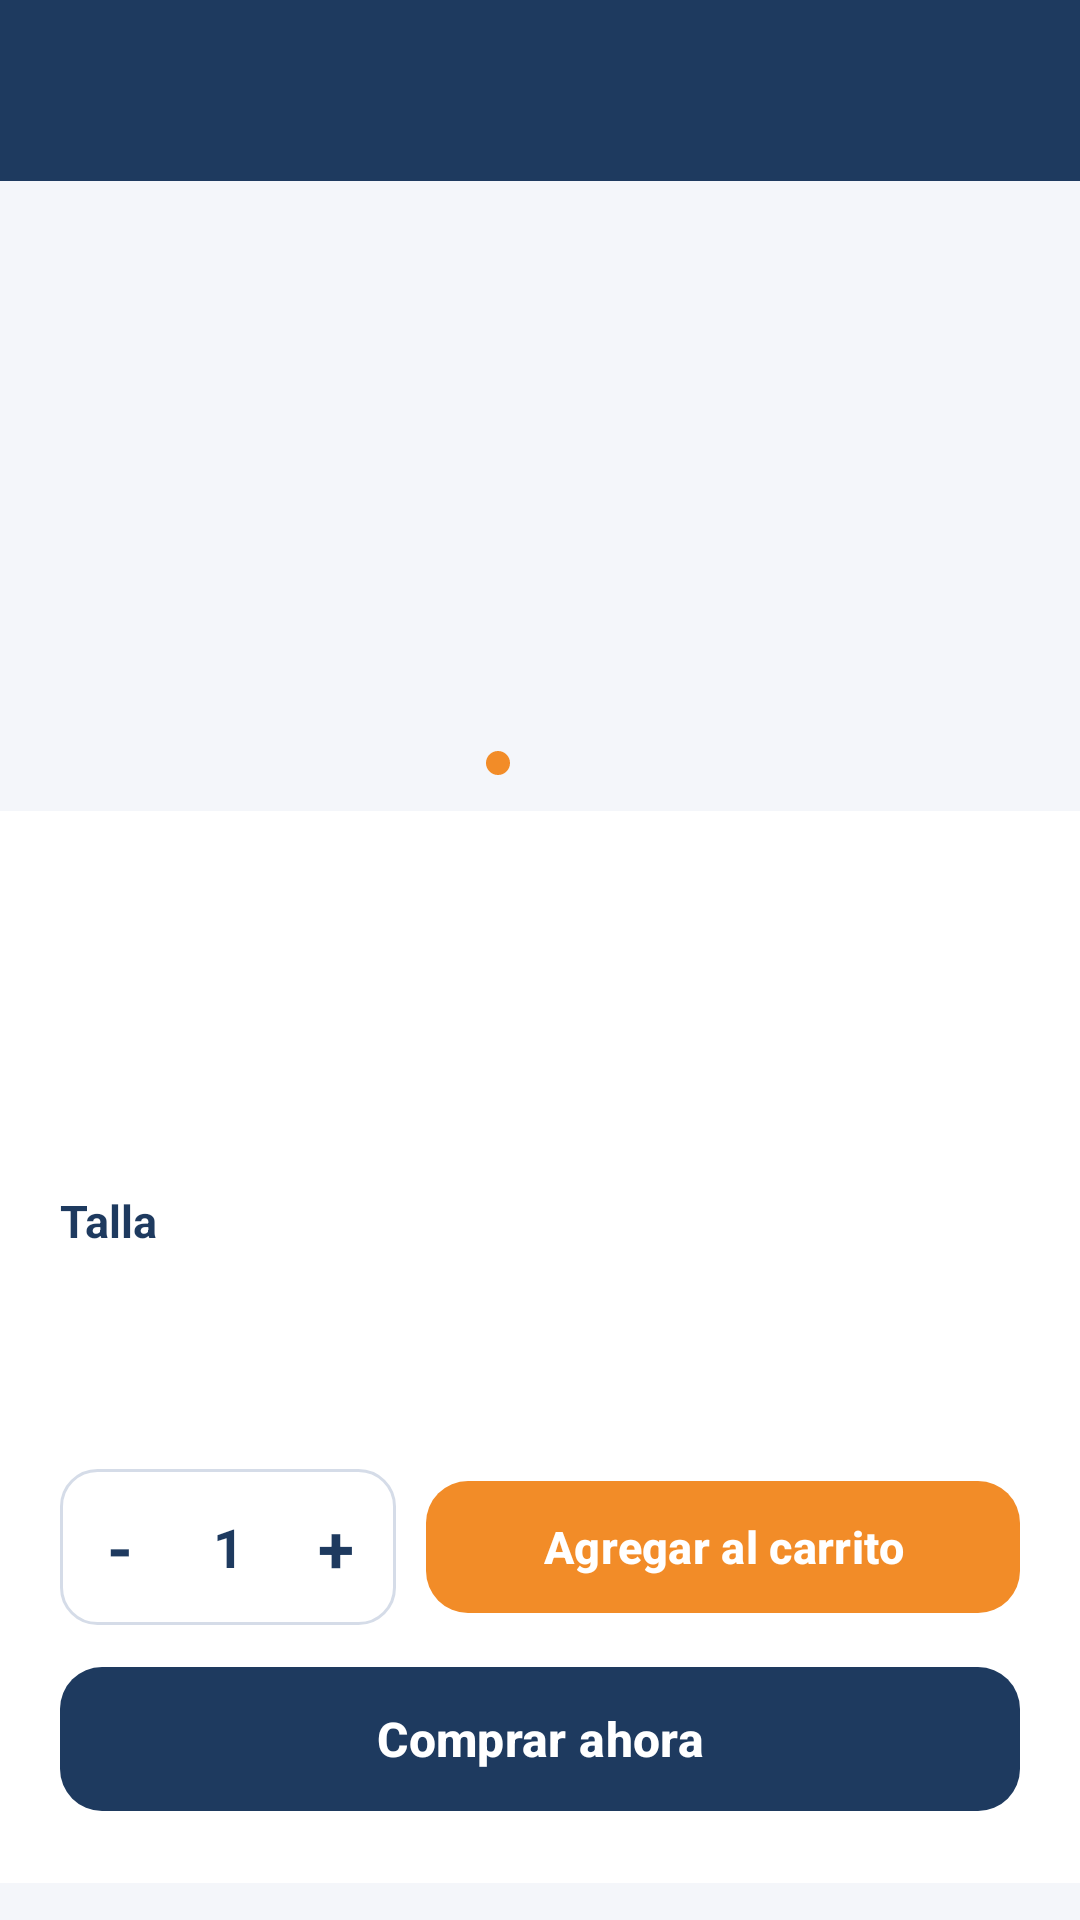

Produce the Android XML layout that renders to this screen, including the resource entries it uses.
<!-- AndroidManifest.xml: application theme Theme.DotaPro -->
<!-- res/layout/activity_product_detail.xml -->
<?xml version="1.0" encoding="utf-8"?>
<LinearLayout xmlns:android="http://schemas.android.com/apk/res/android"
    xmlns:app="http://schemas.android.com/apk/res-auto"
    android:layout_width="match_parent"
    android:layout_height="match_parent"
    android:background="@color/dp_bg"
    android:orientation="vertical">

    <include
        android:id="@+id/toolbar"
        layout="@layout/include_toolbar"
        android:layout_width="match_parent"
        android:layout_height="wrap_content" />

    <ScrollView
        android:layout_width="match_parent"
        android:layout_height="0dp"
        android:layout_weight="1">

        <LinearLayout
            android:layout_width="match_parent"
            android:layout_height="wrap_content"
            android:orientation="vertical">

            <FrameLayout
                android:id="@+id/flImage"
                android:layout_width="match_parent"
                android:layout_height="210dp">

                <ImageView
                    android:id="@+id/ivImage"
                    android:layout_width="match_parent"
                    android:layout_height="match_parent"
                    android:padding="16dp"
                    android:scaleType="fitCenter"
                    android:visibility="gone" />

                <TextView
                    android:id="@+id/tvEmoji"
                    android:layout_width="wrap_content"
                    android:layout_height="wrap_content"
                    android:layout_gravity="center"
                    android:textSize="96sp" />

                <LinearLayout
                    android:layout_width="wrap_content"
                    android:layout_height="wrap_content"
                    android:layout_gravity="bottom|center_horizontal"
                    android:layout_marginBottom="12dp"
                    android:orientation="horizontal">

                    <View android:layout_width="8dp" android:layout_height="8dp" android:background="@drawable/bg_badge" />
                    <View android:layout_width="8dp" android:layout_height="8dp" android:layout_marginStart="6dp" android:background="@drawable/bg_dot_gray" />
                    <View android:layout_width="8dp" android:layout_height="8dp" android:layout_marginStart="6dp" android:background="@drawable/bg_dot_gray" />
                </LinearLayout>
            </FrameLayout>

            <LinearLayout
                android:layout_width="match_parent"
                android:layout_height="wrap_content"
                android:background="@color/dp_white"
                android:orientation="vertical"
                android:padding="20dp">

                <TextView
                    android:id="@+id/tvName"
                    style="@style/DP.Title"
                    android:layout_width="match_parent"
                    android:layout_height="wrap_content"
                    android:textSize="19sp" />

                <TextView
                    android:id="@+id/tvPrice"
                    style="@style/DP.Title"
                    android:layout_width="match_parent"
                    android:layout_height="wrap_content"
                    android:layout_marginTop="6dp"
                    android:textSize="26sp" />

                <TextView
                    android:id="@+id/tvSeller"
                    style="@style/DP.Body"
                    android:layout_width="match_parent"
                    android:layout_height="wrap_content"
                    android:layout_marginTop="4dp" />

                <TextView
                    style="@style/DP.Title"
                    android:layout_width="wrap_content"
                    android:layout_height="wrap_content"
                    android:layout_marginTop="18dp"
                    android:text="Talla"
                    android:textSize="15sp" />

                <HorizontalScrollView
                    android:layout_width="match_parent"
                    android:layout_height="wrap_content"
                    android:scrollbars="none">

                    <com.google.android.material.chip.ChipGroup
                        android:id="@+id/chipSizes"
                        android:layout_width="wrap_content"
                        android:layout_height="wrap_content"
                        app:singleLine="true"
                        app:singleSelection="true"
                        app:selectionRequired="true" />
                </HorizontalScrollView>

                <TextView
                    android:id="@+id/tvStock"
                    android:layout_width="wrap_content"
                    android:layout_height="wrap_content"
                    android:layout_marginTop="10dp"
                    android:textColor="@color/dp_green"
                    android:textSize="14sp"
                    android:textStyle="bold" />

                <TextView
                    android:id="@+id/tvDescription"
                    style="@style/DP.Body"
                    android:layout_width="match_parent"
                    android:layout_height="wrap_content"
                    android:layout_marginTop="8dp" />

                <LinearLayout
                    android:layout_width="match_parent"
                    android:layout_height="wrap_content"
                    android:layout_marginTop="18dp"
                    android:gravity="center_vertical"
                    android:orientation="horizontal">

                    <LinearLayout
                        android:layout_width="wrap_content"
                        android:layout_height="52dp"
                        android:background="@drawable/bg_input"
                        android:gravity="center_vertical"
                        android:orientation="horizontal">

                        <TextView
                            android:id="@+id/btnMinus"
                            style="@style/DP.Title"
                            android:layout_width="40dp"
                            android:layout_height="match_parent"
                            android:gravity="center"
                            android:text="-"
                            android:textSize="22sp" />

                        <TextView
                            android:id="@+id/tvQty"
                            style="@style/DP.Title"
                            android:layout_width="32dp"
                            android:layout_height="wrap_content"
                            android:gravity="center"
                            android:text="1" />

                        <TextView
                            android:id="@+id/btnPlus"
                            style="@style/DP.Title"
                            android:layout_width="40dp"
                            android:layout_height="match_parent"
                            android:gravity="center"
                            android:text="+"
                            android:textSize="22sp" />
                    </LinearLayout>

                    <com.google.android.material.button.MaterialButton
                        android:id="@+id/btnAdd"
                        style="@style/DP.Button.Primary"
                        android:layout_width="0dp"
                        android:layout_height="52dp"
                        android:layout_marginStart="10dp"
                        android:layout_weight="1"
                        android:text="Agregar al carrito"
                        android:textSize="15sp" />
                </LinearLayout>

                <com.google.android.material.button.MaterialButton
                    android:id="@+id/btnBuyNow"
                    style="@style/DP.Button.Navy"
                    android:layout_width="match_parent"
                    android:layout_height="56dp"
                    android:layout_marginTop="10dp"
                    android:text="Comprar ahora" />
            </LinearLayout>
        </LinearLayout>
    </ScrollView>
</LinearLayout>
<!-- res/layout/include_toolbar.xml (included above) -->
<?xml version="1.0" encoding="utf-8"?>
<LinearLayout xmlns:android="http://schemas.android.com/apk/res/android"
    xmlns:app="http://schemas.android.com/apk/res-auto"
    android:layout_width="match_parent"
    android:layout_height="wrap_content"
    android:background="@color/dp_navy"
    android:gravity="center_vertical"
    android:orientation="horizontal"
    android:paddingStart="16dp"
    android:paddingTop="16dp"
    android:paddingEnd="16dp"
    android:paddingBottom="16dp">

    <ImageView
        android:id="@+id/ivBack"
        android:layout_width="28dp"
        android:layout_height="28dp"
        android:layout_marginEnd="12dp"
        android:background="?attr/selectableItemBackgroundBorderless"
        android:src="@drawable/ic_back"
        android:visibility="gone"
        app:tint="@color/dp_white" />

    <TextView
        android:id="@+id/tvTitle"
        android:layout_width="0dp"
        android:layout_height="wrap_content"
        android:layout_weight="1"
        android:textColor="@color/dp_white"
        android:textSize="21sp"
        android:textStyle="bold" />

    <TextView
        android:id="@+id/tvBadge"
        style="@style/DP.Badge"
        android:layout_width="wrap_content"
        android:layout_height="wrap_content"
        android:background="@drawable/bg_toolbar_badge"
        android:visibility="gone" />
</LinearLayout>
<!-- resources referenced by this layout -->
<resources>
  <color name="dp_bg">#F4F6FA</color>
  <color name="dp_green">#2E9F6B</color>
  <color name="dp_navy">#1E3A5F</color>
  <color name="dp_white">#FFFFFF</color>
  <!-- drawable bg_badge (drawable) -->
  <?xml version="1.0" encoding="utf-8"?>
  <shape xmlns:android="http://schemas.android.com/apk/res/android" android:shape="oval">
      <solid android:color="@color/dp_orange" />
  </shape>
  <!-- drawable bg_input (drawable) -->
  <?xml version="1.0" encoding="utf-8"?>
  <shape xmlns:android="http://schemas.android.com/apk/res/android" android:shape="rectangle">
      <solid android:color="@color/dp_white" />
      <stroke android:width="1dp" android:color="#D5DCE8" />
      <corners android:radius="12dp" />
  </shape>
  <!-- drawable bg_toolbar_badge (drawable) -->
  <?xml version="1.0" encoding="utf-8"?>
  <shape xmlns:android="http://schemas.android.com/apk/res/android" android:shape="rectangle">
      <solid android:color="@color/dp_orange" />
      <corners android:radius="14dp" />
  </shape>
  <style name="DP.Badge">
          <item name="android:textColor">@color/dp_white</item>
          <item name="android:textSize">11sp</item>
          <item name="android:textStyle">bold</item>
          <item name="android:paddingStart">10dp</item>
          <item name="android:paddingEnd">10dp</item>
          <item name="android:paddingTop">3dp</item>
          <item name="android:paddingBottom">3dp</item>
      </style>
  <style name="DP.Body">
          <item name="android:textColor">@color/dp_gray</item>
          <item name="android:textSize">13sp</item>
      </style>
  <style name="DP.Button.Navy">
          <item name="backgroundTint">@color/dp_navy</item>
      </style>
  <style name="DP.Button.Primary">
          <item name="backgroundTint">@color/dp_orange</item>
      </style>
  <style name="DP.Title">
          <item name="android:textColor">@color/dp_navy</item>
          <item name="android:textSize">18sp</item>
          <item name="android:textStyle">bold</item>
      </style>
  <style name="Theme.DotaPro" parent="Theme.Material3.Light.NoActionBar">
          <item name="colorPrimary">@color/dp_navy</item>
          <item name="colorOnPrimary">@color/dp_white</item>
          <item name="colorSecondary">@color/dp_orange</item>
          <item name="android:statusBarColor">@color/dp_navy</item>
          <item name="android:windowLightStatusBar">false</item>
          <item name="android:windowBackground">@color/dp_bg</item>
      </style>
  <color name="dp_orange">#F28C28</color>
  <color name="dp_gray">#6B7A90</color>
</resources>
